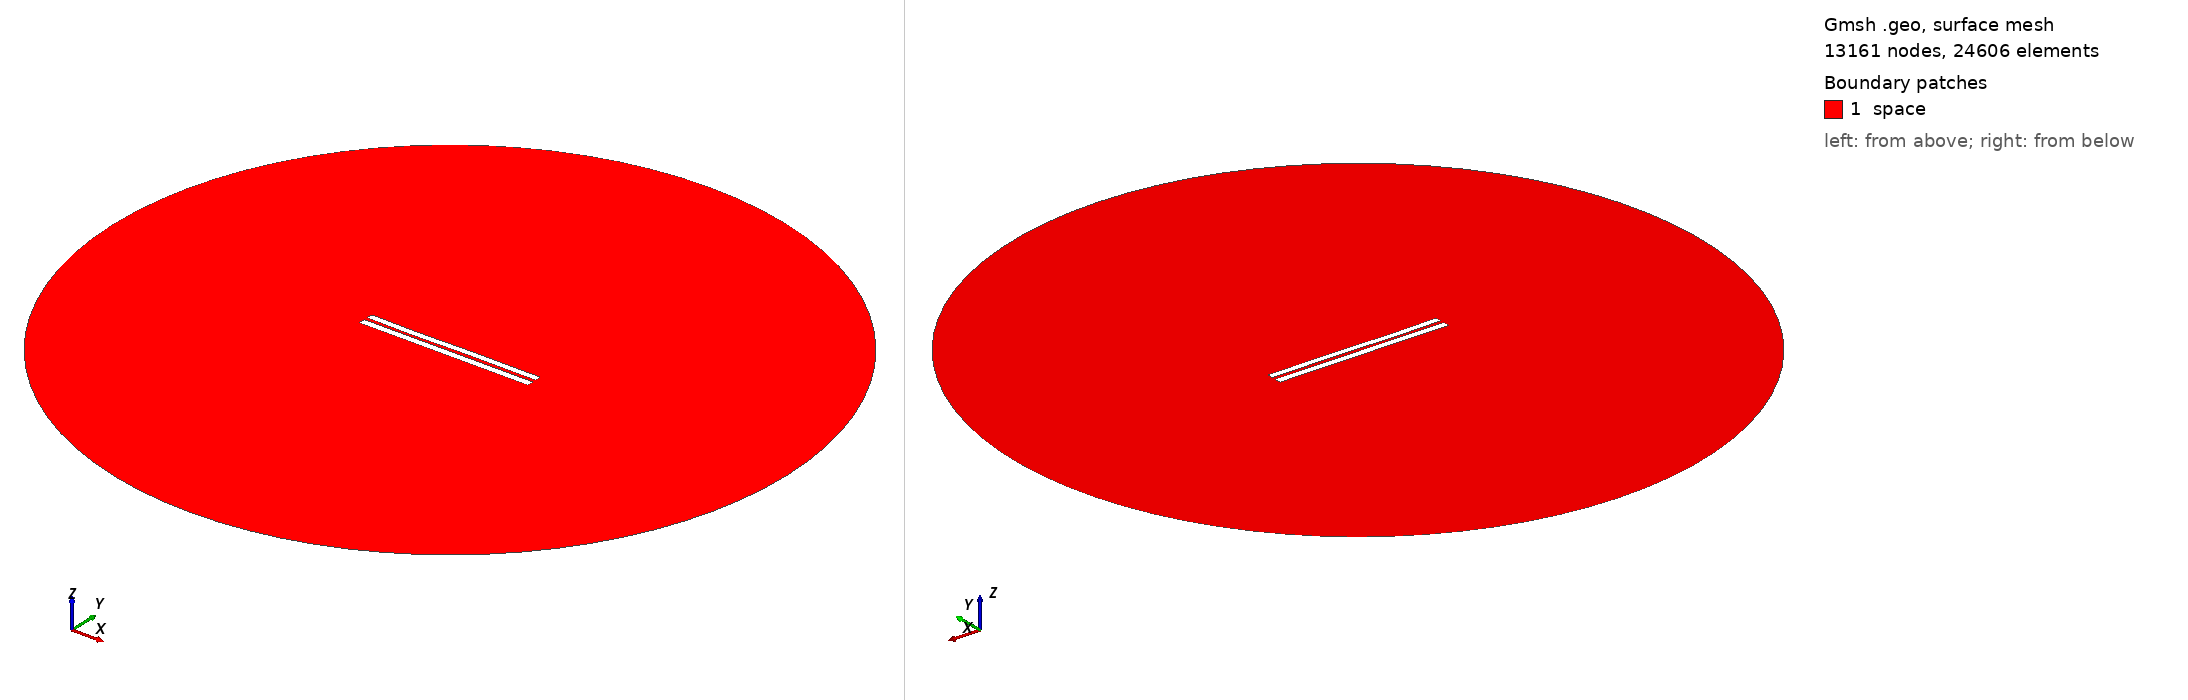

Gmsh geometry script, surface-meshed: 13161 nodes, 24606 surface elements. Boundary patches (legend numbers): 1 space. Left view from above one corner, right view from below the opposite corner. Legend entries are the model's physical surfaces. The drawing asked Gmsh for element sizes between 1% and 20% of the model's largest extent; the script's own settings can give other sizes.

=== 4652.geo (drawn) ===
//---------------------------------------
// Geometry kernel
//---------------------------------------

SetFactory("OpenCASCADE");



//---------------------------------------
// Parameters of the geometry
//---------------------------------------

// Overetch of the upper plate
overetch = 0.125;

// Distance between the plates
distance = 2.0;

// Discretization over the x axis (for the deformation)
nx = 50; 

// Length of the plate
L = 100 - overetch; 

// Number of modes
n = 4; 

// 1st mode coefficient
coeff(1) = 0.0;
beta(1) = 0.596864 * 3.1415926535 / L;

// 2nd mode coefficient
coeff(2) = -0.075;
beta(2) = 1.49418 * 3.1415926535 / L;

// 3rd mode coefficient
coeff(3) = -0.15;
beta(3) = 2.50025 * 3.1415926535 / L;

// 4th mode coefficient
coeff(4) = -0.075;
beta(4) = 3.49999 * 3.1415926535 / L;



//---------------------------------------
// Upper plate (deformed rectangle)
//---------------------------------------

// Coordiantes of the upper plate
xmin = -50;
xmax = 50 - overetch;

// Height of the upper plate
yheight = 4 - 2 * overetch;

// Indexes of the points
UpperID[] = {};
LowerID[] = {};
LeftID[] = {};
RightID[] = {};

// Point index
p = 1;

// Horizontal edges
For i In {1:nx}
    x = xmin + (i-1)*(xmax - xmin)/(nx-1);

    y_bottom = distance / 2 + overetch;
    For j In {1:n}
        C = (Cosh(beta(j)*L) + Cos(beta(j)*L)) / (Sinh(beta(j)*L) + Sin(beta(j)*L));
        y_bottom  = y_bottom + coeff(j) * (Cosh(beta(j)*(x+50)) - Cos(beta(j)*(x+50)) - C * (Sinh(beta(j)*(x+50)) - Sin(beta(j)*(x+50))));
    EndFor

    y_top = y_bottom + yheight;

    Point(p) = {x, y_top, 0, 1.0};
    UpperID[i] = p;
    p = p + 1;

    Point(p) = {x, y_bottom, 0, 1.0};
    LowerID[i] = p;
    p = p + 1;
EndFor

// Create point lists
UpperPts[] = {}; LowerPts[] = {};
For i In {1:nx}
  UpperPts[] += {UpperID[i]};
  LowerPts[] += {LowerID[i]};
EndFor

// Build splines
Spline(1) = {UpperPts[]};
Spline(2) = {LowerPts[]};
Line(3) = {LowerPts[nx-1], UpperPts[nx-1]};
Line(4) = {LowerPts[0], UpperPts[0]};

// Build the plane surface
Curve Loop(1) = {2, 3, -1, -4};
Plane Surface(1) = {1};



//---------------------------------------
// Lower plate (rectangle)
//---------------------------------------

// Vertices
Point(1001) = {-50, -1, 0, 1.0};
Point(1002) = { 50, -1, 0, 1.0};
Point(1003) = { 50,  -5, 0, 1.0};
Point(1004) = {-50,  -5, 0, 1.0};

// Edges
Line(5) = {1001, 1002};
Line(6) = {1002, 1003};
Line(7) = {1003, 1004};
Line(8) = {1004, 1001};

// Plane surface
Line Loop(2) = {5, 6, 7, 8};
Plane Surface(2) = {2}; 



//---------------------------------------
// Outer (fictious) boundary
//---------------------------------------

// Points
Point(1005) = {0, 0, 0};       // Center
Point(1006) = {200, 0, 0};     // Start point
Point(1007) = {0, 200, 0};     // 90 degrees
Point(1008) = {-200, 0, 0};    // 180 degrees
Point(1009) = {0, -200, 0};    // 270 degrees

// Circle arcs (each needs start, center, end)
Circle(9) = {1006, 1005, 1007};
Circle(10) = {1007, 1005, 1008};
Circle(11) = {1008, 1005, 1009};
Circle(12) = {1009, 1005, 1006};

// Plane surface for the entire domain
Curve Loop(3) = {9, 10, 11, 12};
Surface(3) = {3};

// Subtract the plates from the whole domain to obtain the actual domain where we want to solve the equations
BooleanDifference{ Surface{3}; Delete; }{ Surface{1}; Surface{2}; Delete; }




//---------------------------------------
// Transfinite Lines/Curves
//---------------------------------------

// Set the number of points on the boundaries
r = 7;

// Plates
Transfinite Curve {1, 2} = 50*r Using Progression 1;
Transfinite Curve {3, 4} = 2*r Using Progression 1;
Transfinite Line {5, 7} = 50*r Using Progression 1;
Transfinite Line {6, 8} = 2*r Using Progression 1;

// Outer boundary
Transfinite Line {9, 10, 11, 12} = 20 Using Progression 1;



//---------------------------------------
// Physical groups
//---------------------------------------                

// Physical curves (boundaries)
Physical Line("force_segment", 10) = {2};
Physical Line("upper_plate", 11) = {1, 3, 4};
Physical Line("lower_plate", 12) = {5, 6, 7, 8};
Physical Line("boundary", 20) = {9, 10, 11, 12};

// Physical Surfaces
Physical Surface("space", 30) = {3};



//---------------------------------------
// 6. Generate the Mesh
//---------------------------------------

// 2D mesh generation
Mesh 2;
